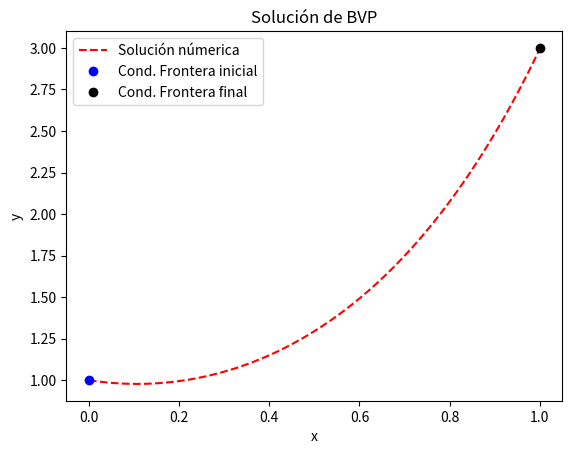

Write Python code to recreate this figure. (Note: this script raises an exception after producing the figure.)
# -*- coding: utf-8 -*-
"""BVP.ipynb

Automatically generated by Colab.

Original file is located at
    https://colab.research.google.com/<link-removed>

# Problemas de valor en la frontera

$$ y'' = f(t,y,y'); \quad y(a) = y_a,  \quad y(b) = y_b $$
con $t \in [a,b]$.
"""

import numpy as np
import matplotlib.pyplot as plt
import scipy as scy

"""Implementación del método de Shooting para el ejemplo 7.6

$$
y'' = 4y \\
y(0) = 1 \\
y(1) = 3
$$

#### Método de bisección
"""

def biseccion(a, b ,f, tol):
  if f(a)*f(b) < 0:
    c = 0
    while (b-a)/2 > tol:
      c = (a+b)/2
      if f(c) == 0:
        return c
      elif f(a)*f(c) < 0:
        b = c
      else:
        a = c
    return c
  else:
    return 'Error de condiciones'

"""#### IVP Solvers"""

# Euler
def Euler_stepSize(h, x0, xF, y0, f):
  y = [y0]
  while x0 < xF: #Acortando el intervalo
    y.append(y[-1] + h*f(x0, y[-1]))
    x0 += h
  return np.array(y)

#  RK4
def RK4_stepSize(h, x0, xF, y0, f):
  y = [y0]
  while x0 < xF: # Acortando el intervalo
    s1 = np.array(f(x0, y[-1]))
    s2 = np.array(f(x0 + h/2, y[-1] + h/2*s1))
    s3 = np.array(f(x0 + h/2, y[-1] + h/2*s2))
    s4 = np.array(f(x0 + h, y[-1] + h*s3))

    x0 += h #Aumento del paso

    y.append(y[-1] + h/6*(s1 + 2*s2+ 2*s3 + s4))
  return np.array(y)

"""## Implementación del BVP"""

# Condiciones de frontera
a, b = 0, 1
ya, yb = 1, 3

# Sistema de ODEs equivalente
def f(x, y):
  return np.array([y[1], 4*y[0]])

# Tolerancia de los métodos
tol = 10**-6  # Bisección
h = 10**-3    # Tamaño de paso

# Shooting
def shooting(s, f, a, b, ya, yb, h):
  y_guess = RK4_stepSize(h, a, b, [ya, s], f)
  return y_guess[-1] - yb

# Dependencia única sobre s
phi = lambda s: shooting(s, f, a, b, ya, yb, h)[0] # Es la solución sobre y

# Busqueda de la raíz
yp = biseccion(-1, 0, phi, tol)

yp

sol = RK4_stepSize(h, a, b, [ya, yp], f)[:, 0] # Es la solución de y

# Gráfica de la solución
N = int((b-a)/h)
t = np.linspace(a, b, N)

plt.plot(t, sol[: N], 'r--', label = 'Solución númerica')
plt.plot(a, ya, 'ob', label = 'Cond. Frontera inicial')
plt.plot(b, yb, 'ok', label = 'Cond. Frontera final')

plt.title('Solución de BVP')
plt.xlabel('x')
plt.ylabel('y')
plt.legend()
plt.show()

"""## **Implementación completa del método de Shooting**"""

def BVP_solver(a, b, ya, yb, s1, s2, f, ivp_solver, h = 10**-3, tol = 10**-6):

  # Función de Shooting
  def shooting(s, f, a, b, ya, yb, h):
    y_guess = ivp_solver(h, a, b, [ya, s], f)
    return y_guess[-1] - yb

  # Función auxiliar para s
  phi = lambda s: shooting(s, f, a, b, ya, yb, h)[0] # Es la solución sobre y

  if phi(s1)*phi(s2) > 0:
    print('Las pendientes iniciales tienen el mismo signo')

  # Bisección
  yp = biseccion(s1, s2, phi, tol)

  return ivp_solver(h, a, b, [ya, yp], f)[:, 0] # Es la solución de y

"""**7.1** Computer problems

* Problema 2:
Inciso a)
$$
9y'' + \pi^2 y = 0 \\
y(0) = -1 \\
y(3/2) = 3
$$
"""

# Sistema equivalente
def g(t, y):
  return np.array([y[1], -np.pi**2/9*y[0]])

# Condiciones de frontera
a, b = 0.0, 1.5
ya, yb = -1.0, 3.0

# Pendientes inciales
s1, s2 = 3, 4

# Shooting
def shooting(s, f, a, b, ya, yb, h):
  y_guess = RK4_stepSize(h, a, b, [ya, s], f)
  return y_guess[-1] - yb

# Dependencia única sobre s
phi = lambda s: shooting(s, F, a, b, ya, yb, h)[0] # Es la solución sobre y

# Encontrar un intervalo para encontrar la pediente adecuada
phi(s1), phi(s2)

sol = BVP_solver(a, b, ya, yb, s1, s2, g, RK4_stepSize)

N = int((b-a)/h)
t = np.linspace(a, b, N)

plt.plot(t, sol[: N], 'r--', label = 'Solución númerica')
plt.plot(a, ya, 'ob', label = 'Cond. Frontera inicial')
plt.plot(b, yb, 'ok', label = 'Cond. Frontera final')

plt.title('Solución de BVP')
plt.xlabel('x')
plt.ylabel('y')
plt.legend()
plt.show()

"""Inciso b)
$$
y'' = 3y - 2y' \\
y(0) = e^3 \\
y(1) = 1
$$
"""

# Sistema equivalente
def F(t, y):
  return np.array([y[1], 3*y[0] - 2*y[1]])

# Condiciones de frontera
a, b = 0, 1
ya, yb = np.exp(3), 1

# Pendientes iniciales
s1, s2 = -60, -62

# Shooting
def shooting(s, f, a, b, ya, yb, h):
  y_guess = RK4_stepSize(h, a, b, [ya, s], f)
  return y_guess[-1] - yb

# Dependencia única sobre s
phi = lambda s: shooting(s, F, a, b, ya, yb, h)[0] # Es la solución sobre y

# Encontrar un intervalo para encontrar la pediente adecuada
phi(s1), phi(s2)

sol = BVP_solver(a, b, ya, yb, s1, s2, F, RK4_stepSize)

N = int((b-a)/h)
t = np.linspace(a, b, N)

plt.plot(t, sol[: N], 'r--', label = 'Solución númerica')
plt.plot(a, ya, 'ob', label = 'Cond. Frontera inicial')
plt.plot(b, yb, 'ok', label = 'Cond. Frontera final')

plt.title('Solución de BVP')
plt.xlabel('x')
plt.ylabel('y')
plt.legend()
plt.show()